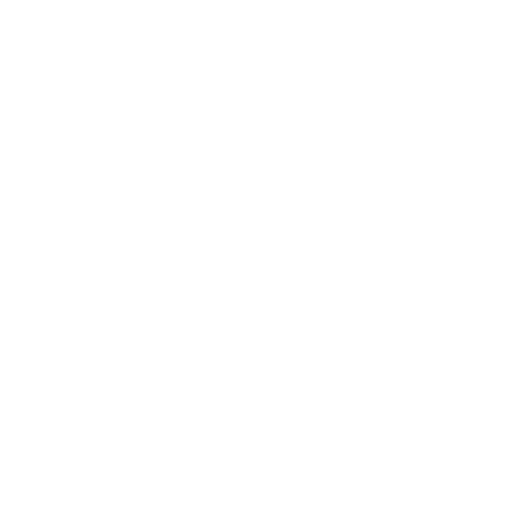
t = 0.00 s
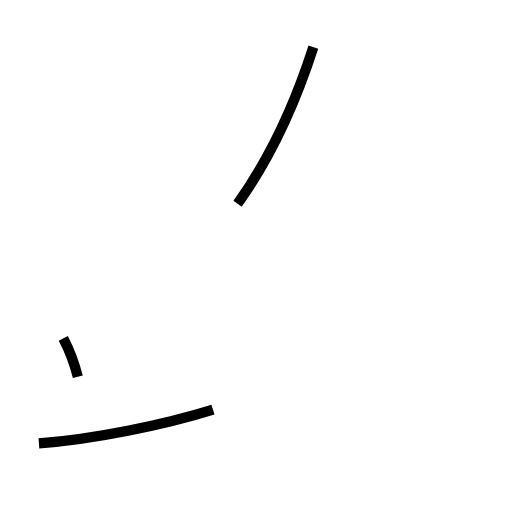
t = 1.15 s
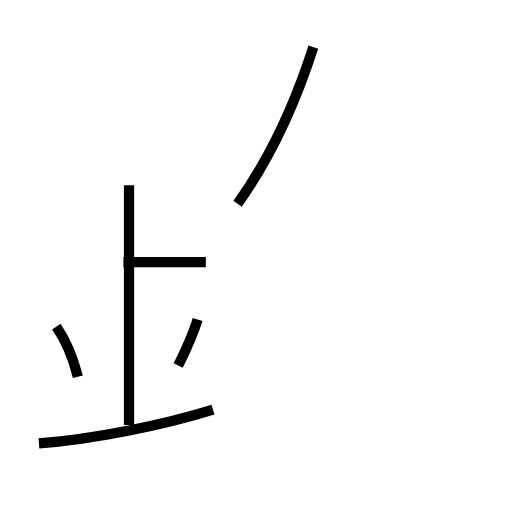
t = 2.28 s
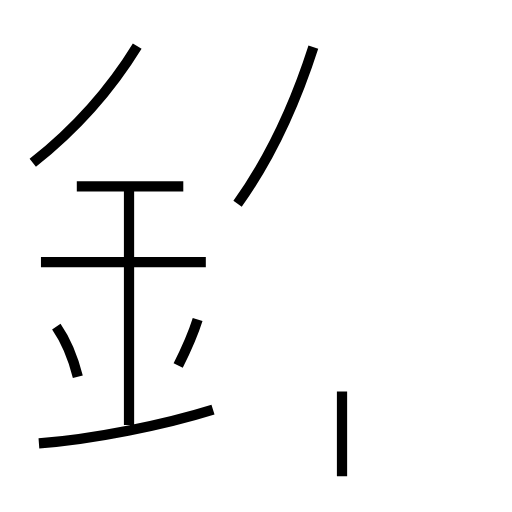
t = 3.55 s
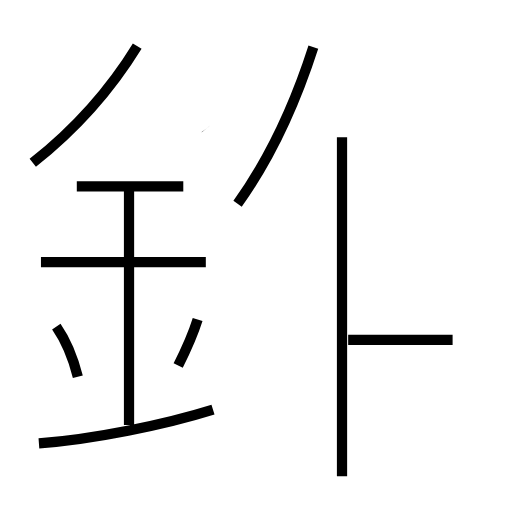
t = 4.60 s
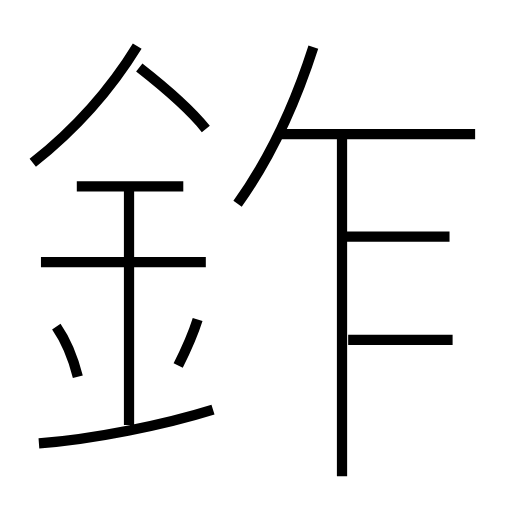
t = 5.74 s

The animated SVG that drew these frames (rendered in a browser with its animation timeline set to each time). Animation: 13 SMIL elements (animate=13); one cycle of 5.74 s.

<?xml version='1.0' encoding='utf-8'?>
<svg viewBox="0.0 -6.0 50.0 50.0" version="1.1" xmlns="http://www.w3.org/2000/svg"><rect x="-1000" y="-1000" width="2000" height="2000" stroke="white" fill="white" /><g style="fill:none;stroke:#000000;stroke-width:1"><path d="M 23.2 -24.1 C 26.2 -28.3 28.8 -33.8 30.6 -39.4 " transform="translate(0.0 38.0)" stroke-dasharray="17.059644985531808" stroke-dashoffset="17.059644985531808"><animate attributeName="stroke-dashoffset" from="17.059644985531808" to="0" dur="0.5117893495659542s" begin="0s" fill="freeze" /></path><path d="M 3.8 -0.7 C 9.1 -1.1 16.0 -2.5 20.8 -4.0 " transform="translate(0.0 38.0)" stroke-dasharray="17.348641136224195" stroke-dashoffset="17.348641136224195"><animate attributeName="stroke-dashoffset" from="17.348641136224195" to="0" dur="0.5204592340867258s" begin="0.5117893495659542s" fill="freeze" /></path><path d="M 7.6 -7.2 C 7.2 -8.8 6.4 -10.8 5.5 -12.1 " transform="translate(0.0 38.0)" stroke-dasharray="5.355662725192439" stroke-dashoffset="5.355662725192439"><animate attributeName="stroke-dashoffset" from="5.355662725192439" to="0" dur="0.16066988175577318s" begin="1.03224858365268s" fill="freeze" /></path><path d="M 12.6 -2.5 L 12.6 -25.9 " transform="translate(0.0 38.0)" stroke-dasharray="23.4" stroke-dashoffset="23.4"><animate attributeName="stroke-dashoffset" from="23.4" to="0" dur="0.702s" begin="1.1929184654084533s" fill="freeze" /></path><path d="M 17.4 -8.3 C 18.1 -9.7 18.8 -11.2 19.3 -12.8 " transform="translate(0.0 38.0)" stroke-dasharray="4.8900975339196115" stroke-dashoffset="4.8900975339196115"><animate attributeName="stroke-dashoffset" from="4.8900975339196115" to="0" dur="0.14670292601758833s" begin="1.8949184654084532s" fill="freeze" /></path><path d="M 20.1 -18.4 L 4.0 -18.4 " transform="translate(0.0 38.0)" stroke-dasharray="16.1" stroke-dashoffset="16.1"><animate attributeName="stroke-dashoffset" from="16.1" to="0" dur="0.48300000000000004s" begin="2.0416213914260415s" fill="freeze" /></path><path d="M 17.9 -25.8 L 7.5 -25.8 " transform="translate(0.0 38.0)" stroke-dasharray="10.399999999999999" stroke-dashoffset="10.399999999999999"><animate attributeName="stroke-dashoffset" from="10.399999999999999" to="0" dur="0.31199999999999994s" begin="2.5246213914260416s" fill="freeze" /></path><path d="M 3.2 -28.1 C 7.0 -31.1 10.7 -35.1 13.4 -39.5 " transform="translate(0.0 38.0)" stroke-dasharray="15.373190460074746" stroke-dashoffset="15.373190460074746"><animate attributeName="stroke-dashoffset" from="15.373190460074746" to="0" dur="0.46119571380224234s" begin="2.8366213914260414s" fill="freeze" /></path><path d="M 33.4 2.5 L 33.4 -30.6 " transform="translate(0.0 38.0)" stroke-dasharray="33.1" stroke-dashoffset="33.1"><animate attributeName="stroke-dashoffset" from="33.1" to="0" dur="0.993s" begin="3.2978171052282836s" fill="freeze" /></path><path d="M 44.2 -10.8 L 34.0 -10.8 " transform="translate(0.0 38.0)" stroke-dasharray="10.200000000000003" stroke-dashoffset="10.200000000000003"><animate attributeName="stroke-dashoffset" from="10.200000000000003" to="0" dur="0.30600000000000005s" begin="4.2908171052282835s" fill="freeze" /></path><path d="M 20.1 -31.4 C 18.5 -33.4 15.9 -35.6 13.6 -37.4 " transform="translate(0.0 38.0)" stroke-dasharray="8.863624056963681" stroke-dashoffset="8.863624056963681"><animate attributeName="stroke-dashoffset" from="8.863624056963681" to="0" dur="0.26590872170891044s" begin="4.596817105228284s" fill="freeze" /></path><path d="M 43.9 -20.9 L 33.6 -20.9 " transform="translate(0.0 38.0)" stroke-dasharray="10.299999999999997" stroke-dashoffset="10.299999999999997"><animate attributeName="stroke-dashoffset" from="10.299999999999997" to="0" dur="0.3089999999999999s" begin="4.862725826937194s" fill="freeze" /></path><path d="M 46.4 -30.9 L 27.5 -30.9" transform="translate(0.0 38.0)" stroke-dasharray="18.9" stroke-dashoffset="18.9"><animate attributeName="stroke-dashoffset" from="18.9" to="0" dur="0.567s" begin="5.171725826937194s" fill="freeze" /></path></g></svg>
